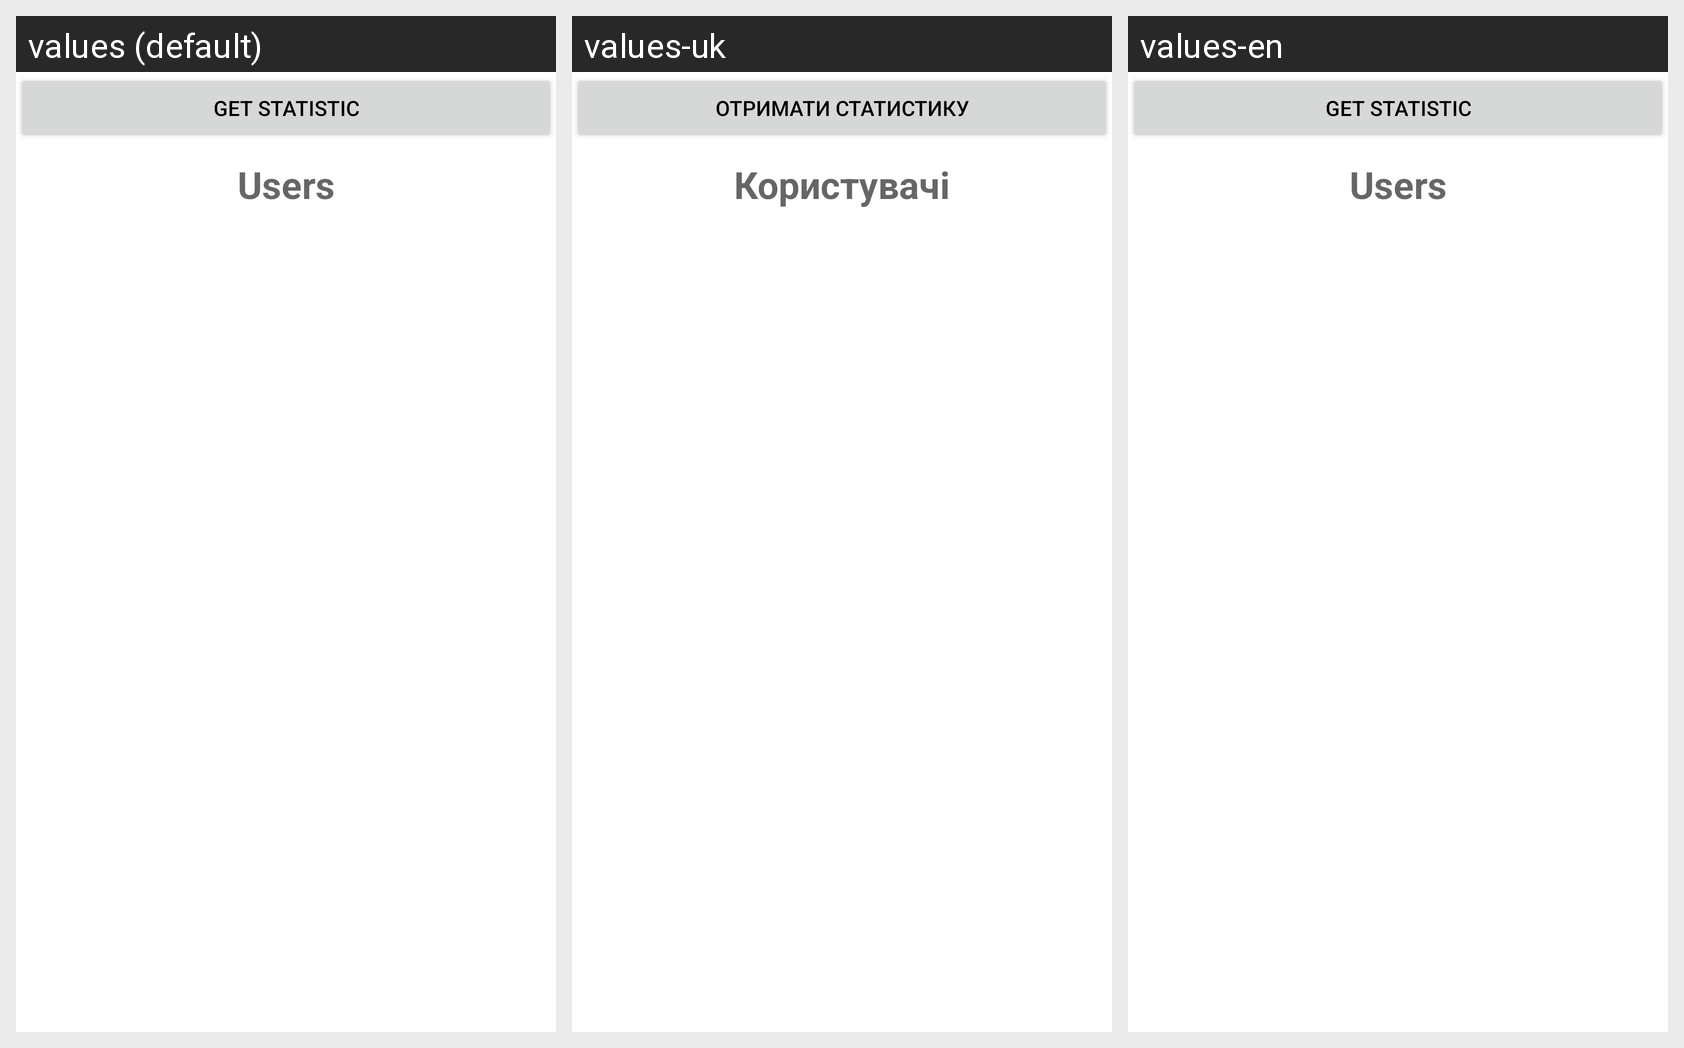

For this localized Android screen grid, give each drawn string resource with its value in every locale shown.
Android screen res/layout/activity_user_list.xml rendered under 3 locales, left to right: values (default), values-uk, values-en. Device: Nexus 5 (rendered at 1080×1920; each locale shown at half size, 540×960, under a caption strip naming it); theme Theme.StudentProfile.
Strings drawn on this screen, with the default value and each locale's value (text and hints the layout hard-codes, and strings that could not be matched under every locale, appear in the picture but are not listed):

get_statistic
  values: Get Statistic
  values-uk: Отримати статистику
  values-en: Get Statistic

users
  values: Users
  values-uk: Користувачі
  values-en: Users
